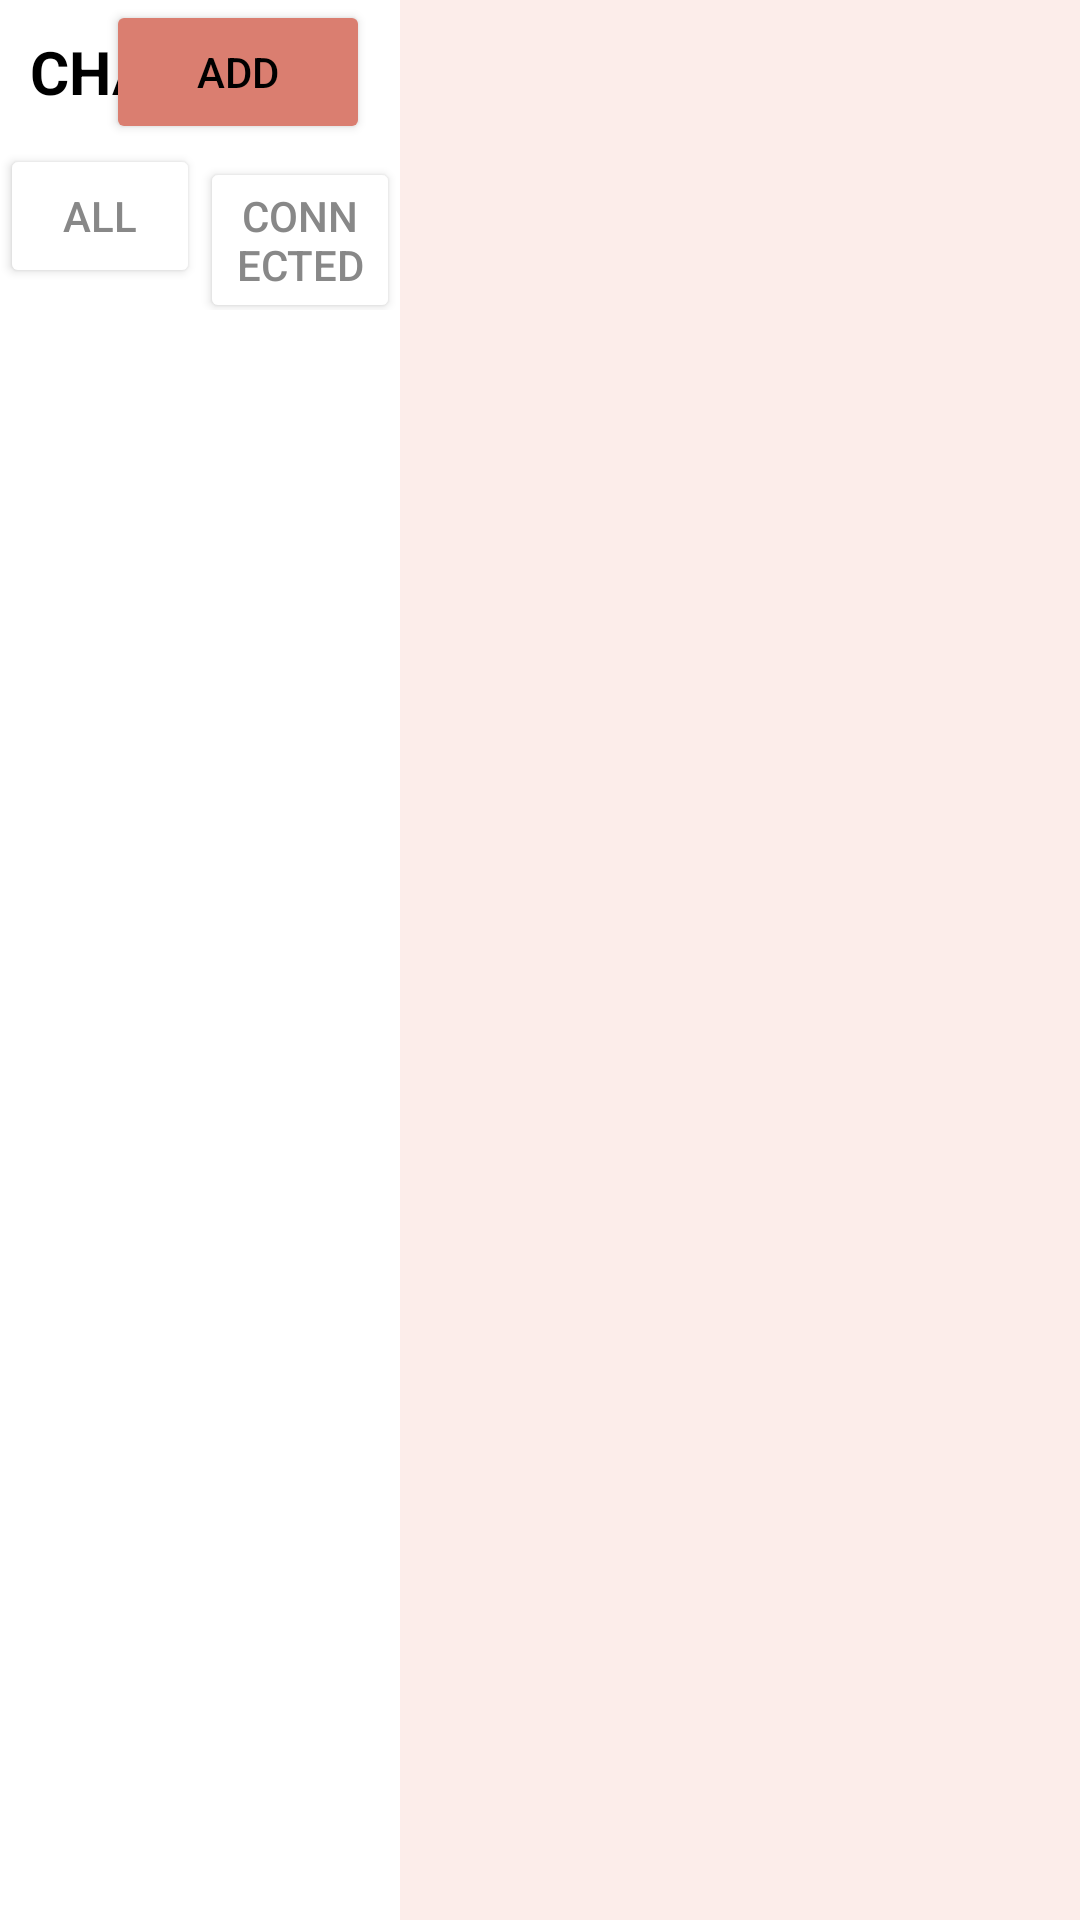

Here is an Android app screen rendered from its layout file. Give the layout XML and the strings, colors and styles it references.
<!-- AndroidManifest.xml: application theme Theme.ColorImageMobile -->
<!-- res/layout/fragment_chat.xml -->
<?xml version="1.0" encoding="utf-8"?>
<androidx.constraintlayout.widget.ConstraintLayout xmlns:android="http://schemas.android.com/apk/res/android"
    xmlns:tools="http://schemas.android.com/tools"
    android:layout_width="match_parent"
    android:layout_height="match_parent"
    xmlns:app="http://schemas.android.com/apk/res-auto"
    tools:context=".ui.home.fragments.chat.ChatFragment"
    android:id="@+id/chatChannelFragment"
    android:background="@color/mainTheme">

    <RelativeLayout
        android:layout_width="match_parent"
        android:layout_height="match_parent">

        <RelativeLayout
            android:id="@+id/chat_sidebar"
            android:layout_width="400px"
            android:layout_height="match_parent"
            android:layout_alignParentLeft="true" >

            <RelativeLayout
                android:id="@+id/chat_sidebar_header"
                android:background="@color/white"
                android:layout_width="match_parent"
                android:layout_height="wrap_content">

                <TextView
                    android:layout_width="wrap_content"
                    android:layout_height="wrap_content"
                    android:layout_alignParentLeft="true"
                    android:layout_centerVertical="true"
                    android:layout_marginLeft="10dp"
                    android:text="CHANNELS"
                    android:textColor="@color/black"
                    android:textSize="20sp"
                    android:textStyle="bold" />

                <Button
                    android:id="@+id/channel_add_btn"
                    android:layout_width="wrap_content"
                    android:layout_height="wrap_content"
                    android:layout_alignParentRight="true"
                    android:layout_marginRight="10dp"
                    android:backgroundTint="@color/primary"
                    android:drawableEnd="@drawable/ic_add"
                    android:text="Add"
                    android:textColor="@color/black" />

            </RelativeLayout>

            <LinearLayout
                android:layout_width="match_parent"
                android:layout_height="match_parent"
                android:layout_below="@id/chat_sidebar_header"
                android:background="@color/white"
                android:orientation="vertical">

                <LinearLayout
                    android:id="@+id/chat_header_type"
                    android:layout_width="match_parent"
                    android:layout_height="wrap_content"
                    android:orientation="horizontal">

                    <Button
                        android:id="@+id/chat_all_channels_btn"
                        android:layout_width="0dp"
                        android:layout_weight="1"
                        android:layout_height="wrap_content"
                        app:backgroundTint="@color/white"
                        android:textColor="#888888"
                        app:cornerRadius="0dp"
                        android:text="ALL" />

                    <Button
                        android:id="@+id/chat_connected_channels_btn"
                        android:layout_width="0dp"
                        android:layout_weight="1"
                        android:layout_height="wrap_content"
                        app:backgroundTint="@color/white"
                        android:textColor="#888888"
                        app:cornerRadius="0dp"
                        android:text="CONNECTED" />
                </LinearLayout>

                <androidx.recyclerview.widget.RecyclerView
                    android:id="@+id/ChannelRecycleView"
                    android:layout_width="match_parent"
                    android:layout_height="match_parent"
                    android:layout_below="@id/chat_header_type" />
            </LinearLayout>

        </RelativeLayout>

        <FrameLayout
            android:id="@+id/chat_channel_framelayout"
            android:layout_width="match_parent"
            android:layout_height="match_parent"
            android:layout_toRightOf="@id/chat_sidebar"
            android:layout_alignParentRight="true"
            android:layout_marginLeft="3px"/>
    </RelativeLayout>

</androidx.constraintlayout.widget.ConstraintLayout>
<!-- resources referenced by this layout -->
<resources>
  <color name="black">#FF000000</color>
  <color name="mainTheme">#FCEDEA</color>
  <color name="primary">#DA7E70</color>
  <color name="white">#FFFFFFFF</color>
  <style name="Theme.ColorImageMobile" parent="Theme.MaterialComponents.DayNight.DarkActionBar">
          
          <item name="colorPrimary">#3f51b5</item>
          <item name="colorPrimaryVariant">#6776ca</item>
          <item name="colorOnPrimary">@color/white</item>
          
          <item name="colorSecondary">@color/teal_200</item>
          <item name="colorSecondaryVariant">@color/teal_700</item>
          <item name="colorOnSecondary">@color/black</item>
          
          <item name="android:statusBarColor" tools:targetApi="l">?attr/colorPrimaryVariant</item>
          
      </style>
  <color name="teal_200">#FF03DAC5</color>
  <color name="teal_700">#FF018786</color>
</resources>
